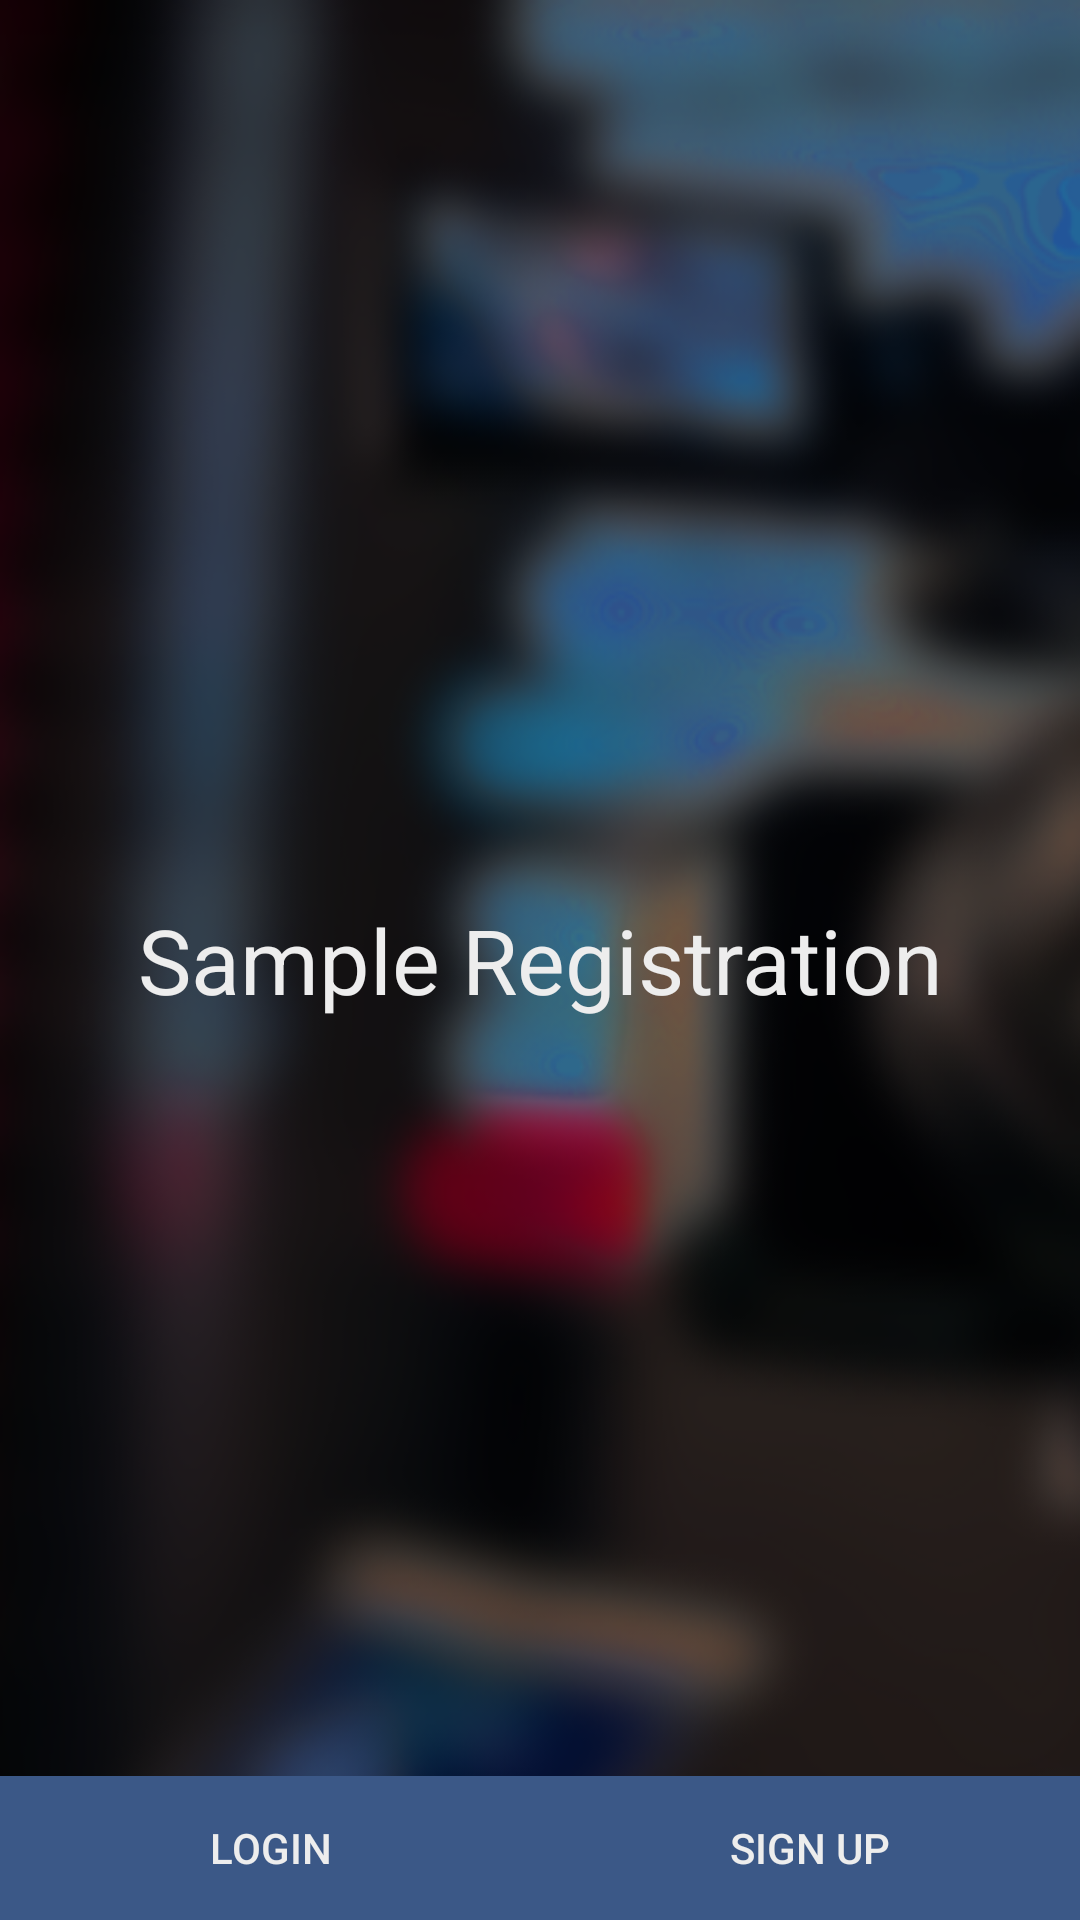

Android layout source for this screen:
<!-- AndroidManifest.xml: application theme Theme.LoginSignupUi -->
<!-- res/layout/activity_splash.xml -->
<?xml version="1.0" encoding="utf-8"?>
<RelativeLayout xmlns:android="http://schemas.android.com/apk/res/android"
    xmlns:app="http://schemas.android.com/apk/res-auto"
    xmlns:tools="http://schemas.android.com/tools"
    android:layout_width="match_parent"
    android:layout_height="match_parent"
    tools:context="SplashActivity">
    <FrameLayout
        android:layout_width="match_parent"
        android:layout_height="match_parent">
        <ImageView
            android:id="@+id/intro"
            android:layout_width="match_parent"
            android:layout_height="match_parent"
            android:layout_centerInParent="true"
            android:clickable="false"
            android:background="@drawable/splash"
            android:scrollbars="none"
            android:scaleType="fitCenter"
            android:fitsSystemWindows="true"
            android:foregroundGravity="center" />
        <TextView
            android:layout_width="match_parent"
            android:layout_height="wrap_content"
            android:layout_gravity="center"
            android:textAlignment="center"
            android:layout_margin="25dp"
            android:textSize="30sp"
            android:textColor="@color/colorAffin"
            android:text="@string/app_name"/>
    </FrameLayout>
    <RelativeLayout
        android:layout_width="match_parent"
        android:layout_height="wrap_content"
        android:layout_alignParentBottom="true">
        <LinearLayout
            android:layout_width="match_parent"
            android:layout_height="wrap_content"
            android:weightSum="1">
            <Button
                android:id="@+id/button_login"
                android:layout_width="0dp"
                android:layout_height="wrap_content"
                android:layout_weight="0.5"
                android:text="@string/login"
                android:textColor="@color/colorAffin"
                android:background="@color/colorPrimary"
                />
            <Button
                android:id="@+id/button_signup"
                android:layout_width="0dp"
                android:layout_height="wrap_content"
                android:layout_weight="0.5"
                android:textColor="@color/colorAffin"
                android:background="@color/colorPrimary"

                android:text="@string/signup"/>
        </LinearLayout>
    </RelativeLayout>
</RelativeLayout>
<!-- resources referenced by this layout -->
<resources>
  <color name="colorAffin">#ededed</color>
  <color name="colorPrimary">#3b5887</color>
  <!-- drawable splash: png bitmap (drawable, 112207 bytes) -->
  <string name="app_name">Sample Registration</string>
  <string name="login">Login</string>
  <string name="signup">Sign Up</string>
  <style name="Theme.LoginSignupUi" parent="Theme.MaterialComponents.DayNight.NoActionBar">
          
          <item name="colorPrimary">@color/colorPrimary</item>
          <item name="colorPrimaryVariant">@color/colorPrimaryDark</item>
          <item name="colorOnPrimary">@color/colorPrimary</item>
          
          <item name="colorSecondary">@color/colorAffin</item>
          <item name="colorSecondaryVariant">@color/grey</item>
          <item name="colorOnSecondary">@color/grey</item>
          
          <item name="android:statusBarColor">?attr/colorPrimaryVariant</item>
          
      </style>
  <color name="colorPrimaryDark">#3b5887</color>
  <color name="grey">#545454</color>
</resources>
